Run: headless pygame with SDL's dummy video driver; simulated clock (each Clock.tick advances the game by its frame time, no real sleeping); random seed 0; keys injected as events and as key.get_pressed() state; no mouse input.
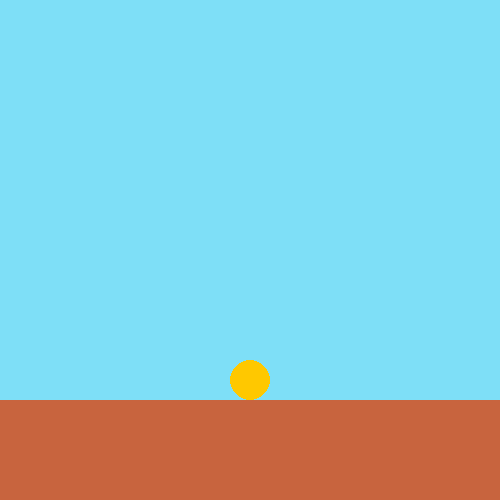
Frame 1 of 4 · flips 1–60 · no input
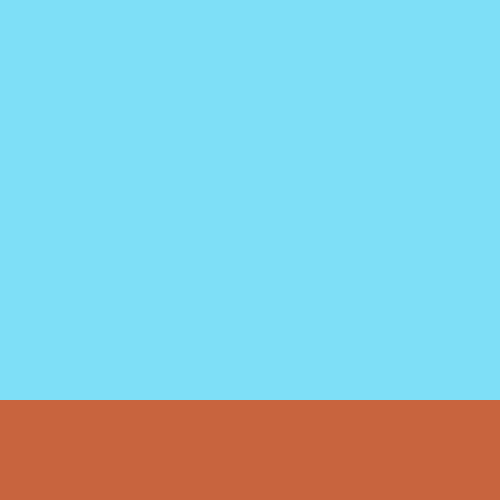
Frame 2 of 4 · flips 61–180 · tapped SPACE, RETURN · held RIGHT (→), D
Frame 3 of 4 · flips 181–300 · held DOWN (↓), S · screen unchanged from frame 2, image omitted
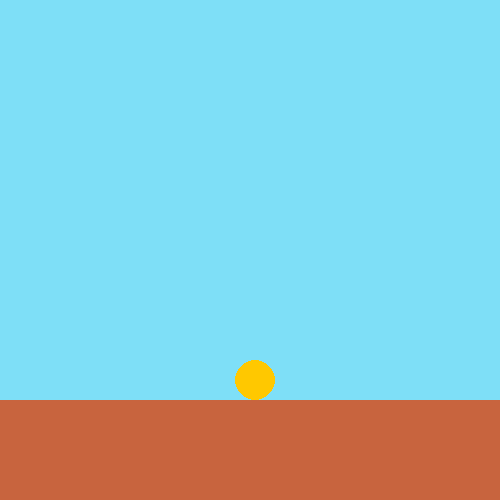
Frame 4 of 4 · flips 301–420 · held LEFT (←), A, UP (↑), W

The pygame program that drew these frames:

import pygame

pygame.init()

FPS = 30
clock = pygame.time.Clock()

win = pygame.display.set_mode((500, 500))

x = 250
y = 250

while True:
    for event in pygame.event.get():
        if event.type == pygame.QUIT:
            exit()

    pygame.display.update()
    clock.tick(FPS)
    win.fill((126, 223, 247))
    pygame.draw.rect(win, (200, 100, 62), (0, 400 , 500, 200))

    pygame.draw.circle(win, (255, 200, 0), (x, y), 20)

    if y < 380:
        y = y + 10

    keys = pygame.key.get_pressed()
    if keys[pygame.K_a]:
        x -= 5
    elif keys[pygame.K_d]:
        x += 5
    elif keys[pygame.K_SPACE]:
        y -= 20
